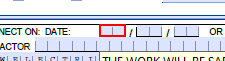
Workflow: Write PDF

Step 1: type "[Now.ToString("dd")+ "[k(tab)]"+Now.ToString("MM")+ "[k(tab)]"+Now.ToString("yy")]" into the editable text 'THE WORK WILL BE SAFE TO CONNECT ON: DATE' in window 'EWR FORM*' (acrobat.exe)
